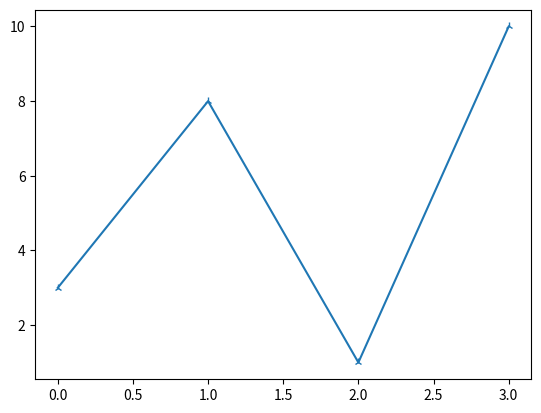

Source code (Python):
import matplotlib.pyplot as plt
import numpy as np

ypoints = np.array([3, 8, 1, 10])

plt.plot(ypoints, marker = '2')
plt.show()








# '2'	Tri Up



# Marker Reference
# You can choose any of these markers:

# Marker	Description
# 'o'	Circle	
# '*'	Star	
# '.'	Point	
# ','	Pixel	
# 'x'	X	
# 'X'	X (filled)	
# '+'	Plus	
# 'P'	Plus (filled)	
# 's'	Square	
# 'D'	Diamond	
# 'd'	Diamond (thin)	
# 'p'	Pentagon	
# 'H'	Hexagon	
# 'h'	Hexagon	
# 'v'	Triangle Down	
# '^'	Triangle Up	
# '<'	Triangle Left	
# '>'	Triangle Right	
# '1'	Tri Down	
# '2'	Tri Up	
# '3'	Tri Left	
# '4'	Tri Right	
# '|'	Vline	
# '_'	Hline